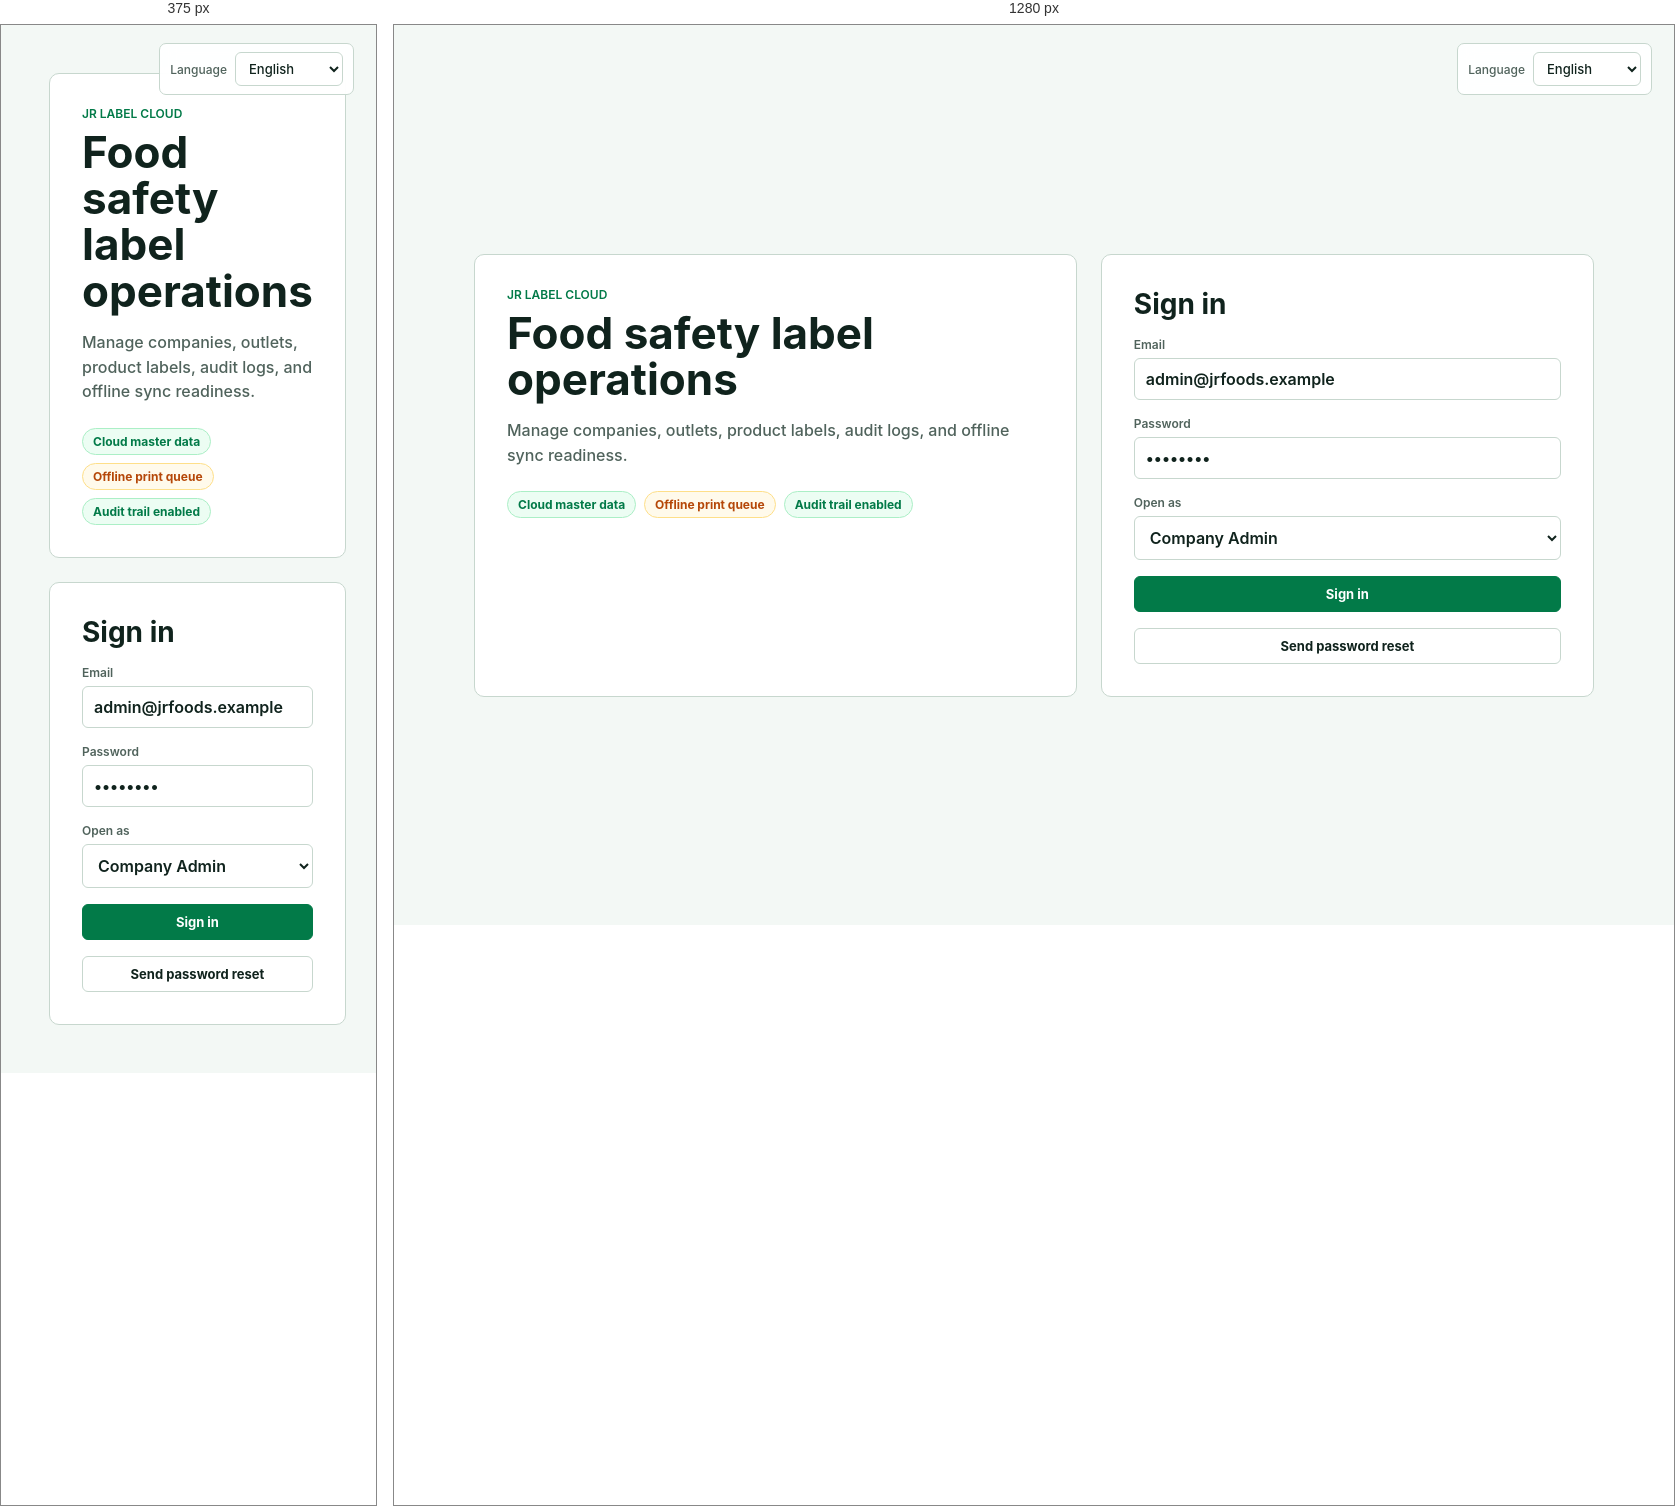
Rendered at 375 px and 1280 px, left to right.

<!-- file: login.html -->
<!doctype html>

<html lang="en">

<head>

  <meta charset="utf-8">

  <meta name="viewport" content="width=device-width, initial-scale=1">

  <title>Login - JR Label Cloud</title>

  <link rel="stylesheet" href="assets/styles.css">

</head>

<body class="public">
  <div class="floating-language"><label class="language-select"><span>Language</span><select><option>English</option></select></label></div>

  <main class="public-main">

    <section class="login-layout">

      <div class="login-panel">

        <div class="eyebrow">JR Label Cloud</div>

        <h1>Food safety label operations</h1>

        <p>Manage companies, outlets, product labels, audit logs, and offline sync readiness.</p>

        <div class="safety-list">

          <span><span class="status ok">Cloud master data</span></span>

          <span><span class="status warn">Offline print queue</span></span>

          <span><span class="status ok">Audit trail enabled</span></span>

        </div>

      </div>

      <form class="login-form">

        <h2>Sign in</h2>

        <label><span>Email</span><input value="admin@jrfoods.example"></label>

        <label><span>Password</span><input type="password" value="password"></label>

        <label><span>Open as</span><select id="loginRole"><option value="company-dashboard.html">Company Admin</option><option value="site-dashboard.html">Site Admin</option></select></label>

        <button class="button primary full" type="button" data-login-submit>Sign in</button>

        <button class="button ghost full" type="button" data-action="toast">Send password reset</button>

      </form>

    </section>

  </main>

  <div id="toast" class="toast" aria-live="polite"></div>

  <script src="assets/app.js"></script>

</body>

</html>

/* @media block from assets/styles.css */
@media (max-width: 980px) {
  body { grid-template-columns: 1fr; }
  .sidebar { position: relative; height: auto; min-height: 0; }
  .metrics { grid-template-columns: repeat(2, minmax(0, 1fr)); }
  .grid.two, .hero, .login-layout, .form-grid, .matrix-controls { grid-template-columns: 1fr; }
}